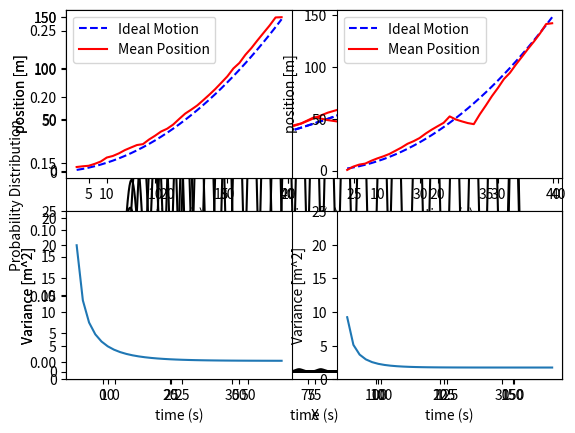

Generate this figure with matplotlib:
from matplotlib import pyplot as plt # import matplotlib
import numpy as np # import NumPy module
import math as m

# Function for Measurement Update
def MeasureUpdate(mu1, var1, mu2, var2):
    ''' This function takes 2 means and 2 variance parameters
        and returns measurement update parameters.'''
    new_mu = (mu1*var2 + mu2*var1) / (var1 + var2)
    new_var = 1 / ((1 / var1) + (1 / var2))
    return [new_mu, new_var]
   
# Function for Prediction/Motion Update   
def PredictUpdate(mu1, var1, mu2, var2):
    ''' This function takes 2 means and 2 variance parameters
        and returns prediction update parameters.'''
    new_mu = mu1 + mu2
    new_var = var1 + var2
    return [new_mu, new_var]

# Given Information
t = np.arange(5,40,1)
IdealMotion = 0.1*((t**2)-t)
measurement_var = 5.2**2 # measurement (r^2)
motion_var = 0.5**2 # math-model motion (sigma^2)
# Step 1
measurement_mu = IdealMotion + np.random.normal(0,m.sqrt(measurement_var),len(t)) # 35 entries
motion_mu = np.diff(IdealMotion) + np.random.normal(0,m.sqrt(motion_var),len(t)-1) # 34 entries

# Step 2
mu,var = 4.1, 8.5**2 # initial mean and variance
mu_list=[]
var_list=[]
Predict = True
x = np.arange(-10,160,0.1)
for n in range(len(t)):
    # measurement update with measured GPS-sensor uncertainty
    if n == (len(t)-1):
        Predict = False
    mu, var = MeasureUpdate(mu, var, measurement_mu[n], measurement_var)
    print('Measurement Update: [{}, {}]'.format(mu,var))
    if Predict == True:
        mu, var = PredictUpdate(mu, var, motion_mu[n], motion_var)
        print('Prediction Update: [{}, {}]'.format(mu,var))
    mu_list.append(mu)
    var_list.append(var)
    ProbDist = np.exp(-np.square(x-mu)/(2*var))/(np.sqrt(2*np.pi*var))
    plt.plot(x,ProbDist,'k-')
    plt.ylabel('Probability Distribution'), plt.xlabel('X')
plt.show()
mu_list = np.array(mu_list)
var_list = np.array(var_list)
mu_ref = np.copy(mu_list)
var_ref = np.copy(var_list)

plt.subplot(211)
plt.plot(t,IdealMotion,'b--')
plt.plot(t,mu_list,'r-')
plt.ylabel('position [m]')
plt.xlabel('time (s)')
plt.legend(('Ideal Motion','Mean Position'))
plt.subplot(212)
plt.plot(t[:-1],var_list[:-1])
plt.ylabel('Variance [m^2]')
plt.xlabel('time (s)')
plt.show()
print("End of Step 2\t")

# Step 3
measurement_var = 3.2 # measurement (r)
measurement_mu = IdealMotion + np.random.normal(0,measurement_var,len(t))
measurement_mu[18:22]=0
mu,var = 4.1, 8.5**2 # initial mean and variance
mu_list=[]
var_list=[]
Predict = True
x = np.arange(-5,160,0.1)
for n in range(len(t)):
    # measurement update with measured GPS-sensor uncertainty
    if n == (len(t)-1):
        Predict = False
    mu, var = MeasureUpdate(mu, var, measurement_mu[n], measurement_var**2)
    print('Measurement Update: [{}, {}]'.format(mu,var))
    if Predict == True:
        mu, var = PredictUpdate(mu, var, motion_mu[n], motion_var)
        print('Prediction Update: [{}, {}]'.format(mu,var))
    mu_list.append(mu)
    var_list.append(var)
    ProbDist = np.exp(-np.square(x-mu)/(2*var))/(np.sqrt(2*np.pi*var))
    plt.plot(x,ProbDist,'k-')
    plt.ylabel('Probability Distribution'), plt.xlabel('X')
plt.show()
mu_list = np.array(mu_list)
var_list = np.array(var_list)

plt.subplot(211)
plt.plot(t,IdealMotion,'b--')
plt.plot(t,mu_list,'r-')
plt.ylabel('position [m]')
plt.xlabel('time (s)')
plt.legend(('Ideal Motion','Mean Position'))
plt.subplot(212)
plt.plot(t[:-1],var_list[:-1])
plt.ylabel('Variance [m^2]')
plt.xlabel('time (s)')
plt.show()

# Step 4
plt.subplot(221)
plt.plot(t,IdealMotion,'b--')
plt.plot(t,mu_ref,'r-')
plt.ylabel('position [m]')
plt.xlabel('time (s)')
plt.legend(('Ideal Motion','Mean Position'))
plt.subplot(223)
plt.plot(t[:-1],var_ref[:-1])
plt.ylim(0, 25)
plt.ylabel('Variance [m^2]')
plt.xlabel('time (s)')
plt.subplot(222)
plt.plot(t,IdealMotion,'b--')
plt.plot(t,mu_list,'r-')
plt.ylabel('position [m]')
plt.xlabel('time (s)')
plt.legend(('Ideal Motion','Mean Position'))
plt.subplot(224)
plt.plot(t[:-1],var_list[:-1])
plt.ylim(0, 25)
plt.ylabel('Variance [m^2]')
plt.xlabel('time (s)')
plt.show()

